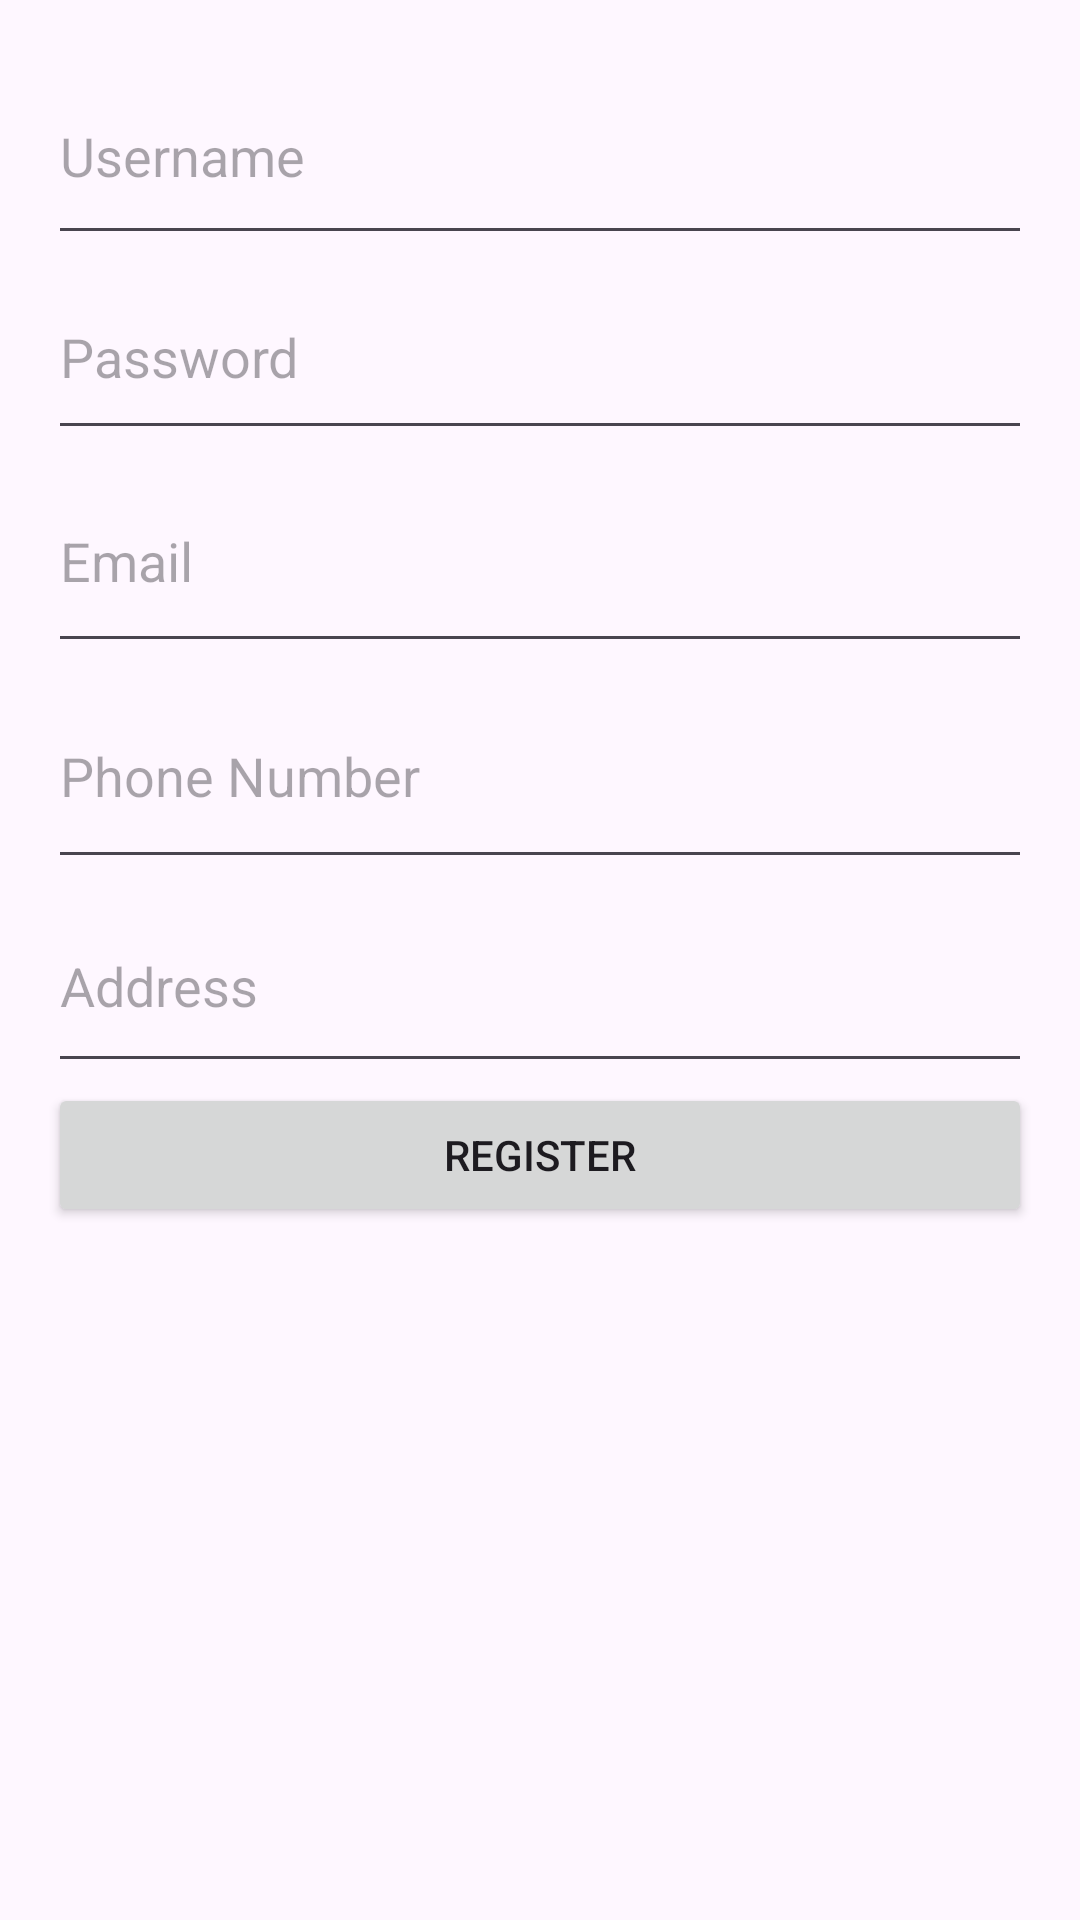

Write the Android layout XML for this screen, with the resource values it uses.
<!-- AndroidManifest.xml: application theme Theme.Madfour -->
<!-- res/layout/activity_register.xml -->
<?xml version="1.0" encoding="utf-8"?>
<LinearLayout xmlns:android="http://schemas.android.com/apk/res/android"
    android:layout_width="match_parent"
    android:layout_height="match_parent"
    android:orientation="vertical"
    android:padding="16dp">

    <EditText
        android:id="@+id/username"
        android:layout_width="match_parent"
        android:layout_height="69dp"
        android:hint="Username" />

    <EditText
        android:id="@+id/password"
        android:layout_width="match_parent"
        android:layout_height="65dp"
        android:hint="Password"
        android:inputType="textPassword" />

    <EditText
        android:id="@+id/email"
        android:layout_width="match_parent"
        android:layout_height="71dp"
        android:hint="Email"
        android:inputType="textEmailAddress" />

    <EditText
        android:id="@+id/phone"
        android:layout_width="match_parent"
        android:layout_height="72dp"
        android:hint="Phone Number"
        android:inputType="phone" />

    <EditText
        android:id="@+id/address"
        android:layout_width="match_parent"
        android:layout_height="68dp"
        android:hint="Address" />

    <Button
        android:id="@+id/register_button"
        android:layout_width="match_parent"
        android:layout_height="wrap_content"
        android:text="Register" />
</LinearLayout>
<!-- resources referenced by this layout -->
<resources>
  <style name="Theme.Madfour" parent="Base.Theme.Madfour" />
  <style name="Base.Theme.Madfour" parent="Theme.Material3.DayNight.NoActionBar">
          
          
      </style>
</resources>
